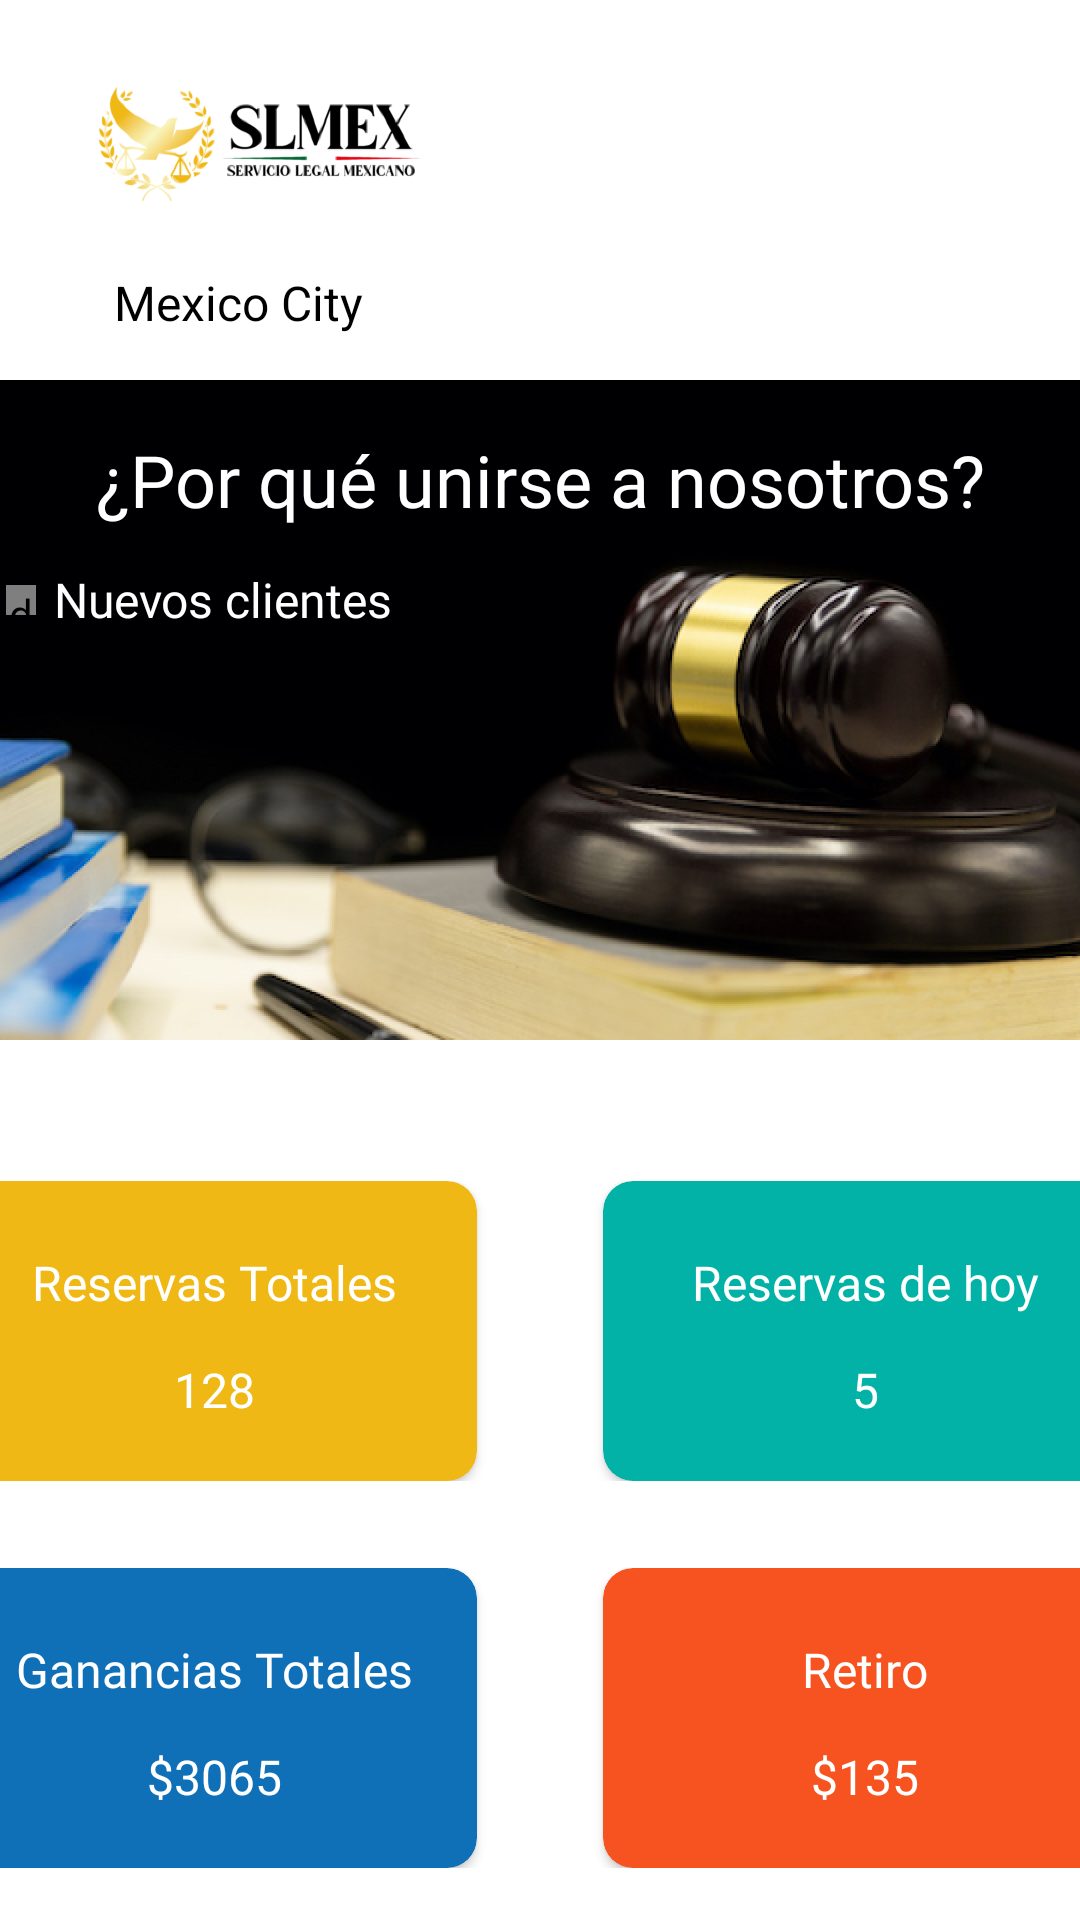

Produce the Android XML layout that renders to this screen, including the resource entries it uses.
<!-- AndroidManifest.xml: application theme Theme.SlmexLawyer -->
<!-- res/layout/fragment_homepage.xml -->
<?xml version="1.0" encoding="utf-8"?>
<androidx.constraintlayout.widget.ConstraintLayout xmlns:android="http://schemas.android.com/apk/res/android"
    xmlns:tools="http://schemas.android.com/tools"
    android:layout_width="match_parent"
    android:layout_height="match_parent"
    xmlns:app="http://schemas.android.com/apk/res-auto"
    tools:context=".fragment.HomepageFragment">

    <androidx.core.widget.NestedScrollView
        android:layout_width="match_parent"
        android:layout_height="match_parent">


        <LinearLayout
            android:id="@+id/home_fragment"
            android:layout_width="match_parent"
            android:layout_height="match_parent"
            android:orientation="vertical"
            android:layout_marginBottom="50dp">


            <RelativeLayout
                android:id="@+id/rl_logo"
                android:layout_width="match_parent"
                android:layout_height="wrap_content">

                <ImageView
                    android:id="@+id/logo_home"
                    android:layout_width="107dp"
                    android:layout_height="40dp"
                    android:layout_marginStart="33dp"
                    android:layout_marginTop="28dp"
                    android:layout_marginBottom="22dp"
                    android:src="@drawable/logo" />

                <ImageView
                    android:id="@+id/notifyBtn"
                    android:layout_width="30dp"
                    android:layout_height="30dp"
                    android:layout_alignParentRight="true"
                    android:layout_marginTop="31dp"
                    android:layout_marginEnd="31dp"
                    android:background="@drawable/bell" />
            </RelativeLayout>

            <LinearLayout
                android:layout_width="wrap_content"
                android:layout_height="wrap_content"
                android:layout_marginBottom="15dp"
                android:layout_marginStart="18dp"
                >

                <ImageView
                    android:layout_width="20dp"
                    android:layout_height="20dp"
                    android:layout_toLeftOf="@+id/txt_loc"
                    android:src="@drawable/location" />
                <TextView
                    android:id="@+id/txt_loc"
                    android:layout_width="wrap_content"
                    android:layout_height="wrap_content"
                    android:text="Mexico City"
                    android:textColor="#000000"
                    android:textSize="16sp"
                    android:layout_marginEnd="5dp"/>


            </LinearLayout>

<LinearLayout
    android:layout_width="400dp"
    android:layout_height="220dp"
    android:layout_gravity="center"
    android:background="@drawable/homepageimg"
    android:orientation="vertical"
    android:layout_marginBottom="47dp"
    >

    <TextView
        android:layout_width="match_parent"
        android:layout_height="wrap_content"
        android:gravity="center"
        android:text="¿Por qué unirse a nosotros?"
        android:textColor="@color/white"
        android:textSize="24sp"
        android:layout_marginTop="17dp"
        android:layout_marginBottom="13dp"
        android:fontFamily="@font/montserrat_semibold"
        />

    <RelativeLayout
        android:layout_width="match_parent"
        android:layout_height="match_parent"
        android:layout_marginStart="22dp"

        >




        <de.hdodenhof.circleimageview.CircleImageView

            android:id="@+id/PointTwo"
            android:layout_width="10dp"
            android:layout_height="10dp"
            android:src="@color/white"
            android:layout_marginTop="6dp"
            android:layout_marginEnd="6dp"/>
        <TextView

            android:layout_toRightOf="@+id/PointTwo"
            android:layout_width="wrap_content"
            android:layout_height="wrap_content"
            android:text="Nuevos clientes"
            android:textSize="16sp"
            android:textColor="@color/white"
            android:fontFamily="@font/montserrat_semibold"/>


    </RelativeLayout>
</LinearLayout>
<LinearLayout
    android:layout_width="match_parent"
    android:layout_height="wrap_content"
    android:orientation="horizontal"
    android:layout_marginBottom="29dp"
    android:gravity="center">

    <androidx.cardview.widget.CardView
        android:layout_width="175dp"
        android:layout_height="100dp"
        app:cardCornerRadius="10dp"
        app:cardBackgroundColor="#EFB815"
        app:cardElevation="2dp"
        android:layout_marginEnd="42dp"
        >
        <LinearLayout
            android:layout_width="match_parent"
            android:layout_height="match_parent"
            android:orientation="vertical">
        <TextView
            android:layout_width="wrap_content"
            android:layout_height="wrap_content"
            android:text="Reservas Totales"
            android:textColor="@color/white"
            android:textSize="16sp"
            android:layout_marginTop="23dp"
            android:layout_gravity="center"
            android:layout_marginBottom="14dp"
            android:fontFamily="@font/montserrat_semibold"/>
        <TextView
            android:layout_width="wrap_content"
            android:layout_height="wrap_content"
            android:text="128"
            android:layout_gravity="center"
            android:textColor="@color/white"
            android:textSize="16sp"
            android:gravity="center"
            android:fontFamily="@font/montserrat_semibold"/>
        </LinearLayout>
    </androidx.cardview.widget.CardView>
    <androidx.cardview.widget.CardView
        android:layout_width="175dp"
        android:layout_height="100dp"
        app:cardCornerRadius="10dp"
        app:cardBackgroundColor="#02B2A7"
        app:cardElevation="2dp"

        >
        <LinearLayout
            android:layout_width="match_parent"
            android:layout_height="match_parent"
            android:orientation="vertical">
            <TextView
                android:layout_width="wrap_content"
                android:layout_height="wrap_content"
                android:text="Reservas de hoy"
                android:textColor="@color/white"
                android:textSize="16sp"
                android:layout_marginTop="23dp"
                android:layout_gravity="center"
                android:layout_marginBottom="14dp"
                android:fontFamily="@font/montserrat_semibold"/>
            <TextView
                android:layout_width="wrap_content"
                android:layout_height="wrap_content"
                android:text="5"
                android:layout_gravity="center"
                android:textColor="@color/white"
                android:textSize="16sp"
                android:gravity="center"
                android:fontFamily="@font/montserrat_semibold"/>
        </LinearLayout>
    </androidx.cardview.widget.CardView>
</LinearLayout>

            <LinearLayout
                android:layout_width="match_parent"
                android:layout_height="wrap_content"
                android:orientation="horizontal"
                android:layout_marginBottom="29dp"
                android:gravity="center">

                <androidx.cardview.widget.CardView
                    android:layout_width="175dp"
                    android:layout_height="100dp"
                    app:cardCornerRadius="10dp"
                    app:cardBackgroundColor="#0F70B7"
                    app:cardElevation="2dp"
                    android:layout_marginEnd="42dp"
                    >
                    <LinearLayout
                        android:layout_width="match_parent"
                        android:layout_height="match_parent"
                        android:orientation="vertical">
                        <TextView
                            android:layout_width="wrap_content"
                            android:layout_height="wrap_content"
                            android:text="Ganancias Totales"
                            android:textColor="@color/white"
                            android:textSize="16sp"
                            android:layout_marginTop="23dp"
                            android:layout_gravity="center"
                            android:layout_marginBottom="14dp"
                            android:fontFamily="@font/montserrat_semibold"/>
                        <TextView
                            android:layout_width="wrap_content"
                            android:layout_height="wrap_content"
                            android:text="$3065"
                            android:layout_gravity="center"
                            android:textColor="@color/white"
                            android:textSize="16sp"
                            android:gravity="center"
                            android:fontFamily="@font/montserrat_semibold"/>
                    </LinearLayout>
                </androidx.cardview.widget.CardView>
                <androidx.cardview.widget.CardView
                    android:layout_width="175dp"
                    android:layout_height="100dp"
                    app:cardCornerRadius="10dp"
                    app:cardBackgroundColor="#F75320"
                    app:cardElevation="2dp"

                    >
                    <LinearLayout
                        android:layout_width="match_parent"
                        android:layout_height="match_parent"
                        android:orientation="vertical">
                        <TextView
                            android:layout_width="wrap_content"
                            android:layout_height="wrap_content"
                            android:text="Retiro"
                            android:textColor="@color/white"
                            android:textSize="16sp"
                            android:layout_marginTop="23dp"
                            android:layout_gravity="center"
                            android:layout_marginBottom="14dp"
                            android:fontFamily="@font/montserrat_semibold"/>
                        <TextView
                            android:layout_width="wrap_content"
                            android:layout_height="wrap_content"
                            android:text="$135"
                            android:layout_gravity="center"
                            android:textColor="@color/white"
                            android:textSize="16sp"
                            android:gravity="center"
                            android:fontFamily="@font/montserrat_semibold"/>
                    </LinearLayout>
                </androidx.cardview.widget.CardView>
            </LinearLayout>

<TextView
    android:layout_width="wrap_content"
    android:layout_height="wrap_content"
    android:text="Blogs"
    android:fontFamily="@font/montserrat_semibold"
    android:textSize="16sp"
    android:textColor="#000000"
    android:layout_marginStart="15dp"
    android:layout_marginBottom="7dp"
    />
<ImageView
    android:layout_width="385dp"
    android:layout_height="172dp"
    android:src="@drawable/blog"
    android:layout_gravity="center"
    android:layout_marginBottom="60dp"/>


        </LinearLayout>
    </androidx.core.widget.NestedScrollView>




</androidx.constraintlayout.widget.ConstraintLayout>
<!-- resources referenced by this layout -->
<resources>
  <!-- drawable blog: png bitmap (drawable-v24, 583316 bytes) -->
  <!-- drawable homepageimg: png bitmap (drawable, 463302 bytes) -->
  <!-- drawable logo: png bitmap (drawable, 32191 bytes) -->
  <style name="Theme.SlmexLawyer" parent="Theme.MaterialComponents.DayNight.DarkActionBar">
          
          <item name="colorPrimary">@color/purple_500</item>
          <item name="colorPrimaryVariant">@color/purple_700</item>
          <item name="colorOnPrimary">@color/white</item>
          <item name="windowNoTitle">true</item>
          <item name="windowActionBar">false</item>
          
          <item name="colorSecondary">@color/teal_200</item>
          <item name="colorSecondaryVariant">@color/teal_700</item>
          <item name="colorOnSecondary">@color/black</item>
          
          <item name="android:statusBarColor" tools:targetApi="l">@color/black</item>
          
      </style>
  <!-- not gathered from this repository: default colours our renderer supplied (Android Studio template values) -->
  <color name="purple_500">#FF6200EE</color>
  <color name="purple_700">#FF3700B3</color>
  <color name="teal_200">#FF03DAC5</color>
  <color name="teal_700">#FF018786</color>
  <color name="black">#FF000000</color>
  <color name="white">#FFFFFFFF</color>
</resources>
